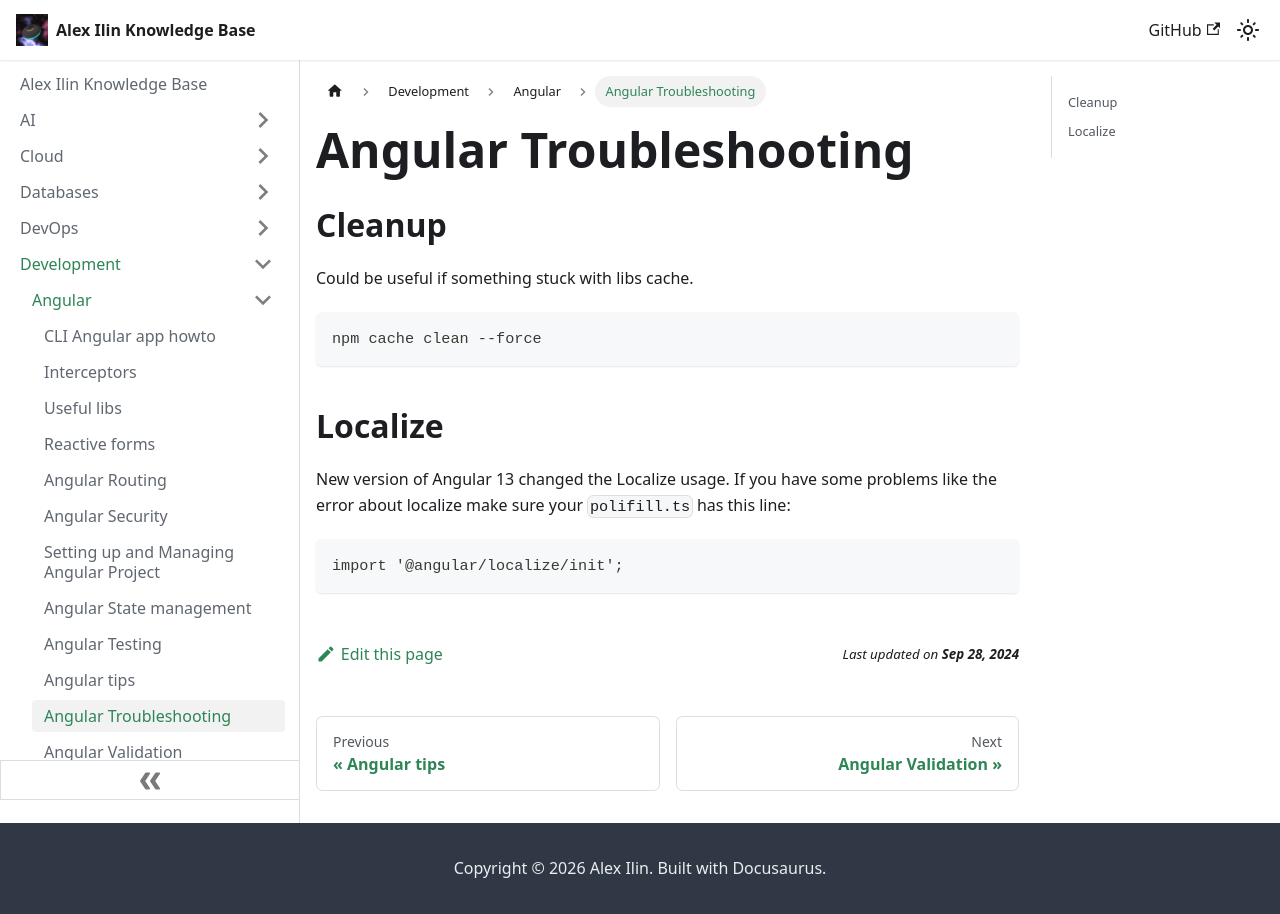

repository: engilyin/kb · page: Development/Angular/troubleshooting/index.html · generator: docusaurus

# Angular Troubleshooting

## Cleanup
Could be useful if something stuck with libs cache.

```
npm cache clean --force
```

## Localize

New version of Angular 13 changed the Localize usage.
If you have some problems like the error about localize make sure your `polifill.ts` has this line:
```
import '@angular/localize/init';
```
